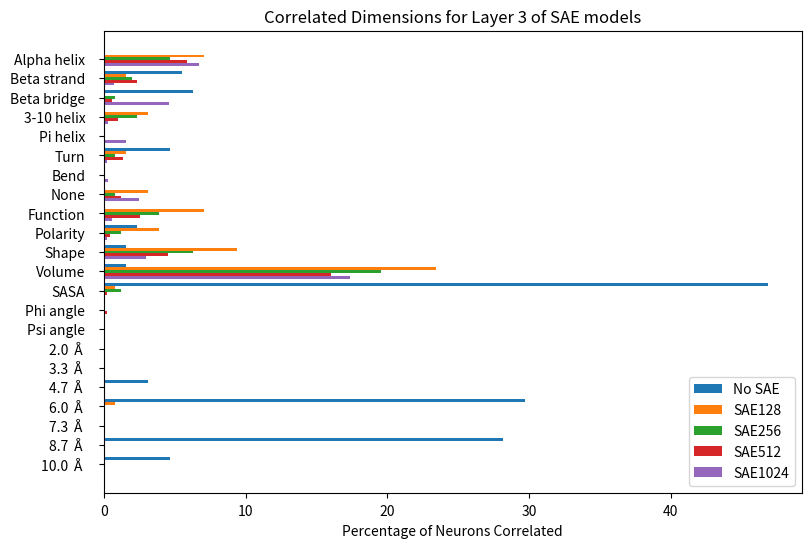

Write the Python code that produced this figure.
import matplotlib.pyplot as plt
import numpy as np

def clean_data(heights_list, labels, models=['No SAE', 'SAE128', 'SAE256', 'SAE512', 'SAE1024']):
    rename = {
            'H': 'Alpha helix',
            'E': 'Beta strand',
            'B': 'Beta bridge',
            'G': '3-10 helix',
            'I': 'Pi helix',
            'T': 'Turn',
            'S': 'Bend',
            '-': 'None',
            'Function': 'Function',
            'Polarity': 'Polarity',
            'Shape': 'Shape',
            'Volume': 'Volume',
            'ASA': 'SASA',
            'phi': 'Phi angle',
            'psi': 'Psi angle',
            '0': '2.0 \u212B',
            '1': '3.3 \u212B',
            '2': '4.7 \u212B',
            '3': '6.0 \u212B',
            '4': '7.3 \u212B',
            '5': '8.7 \u212B',
            '6': '10.0 \u212B',
        }
    data = {}
    dims = [128, 128, 256, 512, 1024]
    for i, heights in enumerate(heights_list):
        height_dict = dict(zip(labels, heights))
        new_labels = []
        new_heights = []
        for label, new_label in rename.items():
            if label in height_dict:
                new_labels.append(new_label)
                new_heights.append(height_dict[label] * 100 / (dims[i])) 
        data[models[i]] = new_heights
    return data, new_labels

def clean_bar_graph(labels, data, layer, allmodels=True):
    fig, ax = plt.subplots(figsize=(9, 6))
    w, x = 0.15, np.arange(len(labels))
    for i, heights in enumerate(data.values()):
        print(i, heights)
        plt.barh((x - 2*w + i*w), heights, height=w, label=list(data.keys())[i], tick_label=labels)#(x - 2*w + i*w), width=w, height-heights, width=w)#, label=list(data.keys())[i])
    ax.set_yticks(x)
    ax.set_yticklabels(labels)
    ax.xaxis.set_tick_params(pad=5)
    ax.yaxis.set_tick_params(pad=10)
    ax.invert_yaxis()
    #ax.set_xticklabels(labels)
    ax.legend(loc='lower right')
    if allmodels:
        ax.set_xlabel('Percentage of Neurons Correlated')
        ax.set_title(f"Correlated Dimensions for Layer {layer} of SAE models")
        plt.savefig(f"all models layer {layer} bar plot of feature correlations.png", bbox_inches='tight', dpi=500)
    plt.show()
    plt.clf()

# Layer 1
labels = ['-', 'B', 'E', 'G', 'H', 'I', 'S', 'T', 'Function', 'Polarity', 'Shape', 'Volume', 'ASA', 'phi', 'psi', '0', '1', '2', '3', '4', '5', '6']
dense_l1 = [0, 5, 12, 0, 0, 0, 0, 3, 0, 3, 1, 1, 52, 0, 0, 0, 0, 1, 35, 0, 31, 7]
log20_exp1_l1 = [23, 7, 17, 13, 83, 0, 32, 20, 0, 0, 1, 64, 0, 10, 10, 0, 1, 0, 0, 0, 0, 0]
log17_exp2_l1 = [41, 14, 39, 21, 143, 0, 54, 49, 0, 0, 1, 143, 0, 10, 6, 0, 5, 0, 0, 0, 0, 0]
log18_exp4_l1 = [75, 15, 50, 27, 224, 0, 103, 99, 0, 0, 0, 252, 1, 12, 5, 0, 4, 1, 0, 1, 0, 0]
log19_exp8_l1 = [139, 20, 60, 47, 409, 0, 196, 185, 0, 0, 7, 473, 0, 14, 8, 0, 17, 1, 0, 0, 0, 0]

heights_list_l1 = [dense_l1, log20_exp1_l1, log17_exp2_l1, log18_exp4_l1, log19_exp8_l1]

# Layer 2
dense_l2 = [0, 6, 12, 0, 0, 0, 0, 5, 0, 2, 2, 2, 54, 0, 0, 0, 0, 2, 41, 0, 37, 5]
log20_exp1_l2 = [9, 5, 14, 6, 56, 0, 6, 7, 0, 1, 2, 47, 1, 4, 1, 0, 0, 0, 0, 0, 0, 0]
log17_exp2_l2 = [15, 7, 12, 10, 60, 0, 6, 12, 1, 2, 6, 46, 2, 2, 1, 0, 2, 1, 0, 0, 1, 0]
log18_exp4_l2 = [25, 14, 20, 19, 136, 0, 11, 23, 1, 0, 10, 95, 0, 4, 2, 0, 0, 0, 0, 0, 0, 0]
log19_exp8_l2 = [76, 27, 14, 20, 251, 35, 35, 27, 0, 0, 3, 142, 1, 3, 1, 0, 0, 0, 0, 0, 0, 0]

heights_list_l2 = [dense_l2, log20_exp1_l2, log17_exp2_l2, log18_exp4_l2, log19_exp8_l2]

# Layer 3
dense_l3 = [0, 8, 7, 0, 0, 0, 0, 6, 0, 3, 2, 2, 60, 0, 0, 0, 0, 4, 38, 0, 36, 6]
log20_exp1_l3 = [4, 0, 2, 4, 9, 0, 0, 2, 9, 5, 12, 30, 1, 0, 0, 0, 0, 0, 1, 0, 0, 0]
log17_exp2_l3 = [2, 2, 5, 6, 12, 0, 0, 2, 10, 3, 16, 50, 3, 0, 0, 0, 0, 0, 0, 0, 0, 0]
log18_exp4_l3 = [6, 3, 12, 5, 30, 0, 0, 7, 13, 2, 23, 82, 1, 1, 0, 0, 0, 0, 0, 0, 0, 0]
log19_exp8_l3 = [25, 47, 7, 3, 69, 16, 3, 2, 6, 2, 30, 178, 1, 0, 1, 0, 0, 0, 0, 0, 0, 0]

heights_list_l3 = [dense_l3, log20_exp1_l3, log17_exp2_l3, log18_exp4_l3, log19_exp8_l3]

cleaned_data, cleaned_labels = clean_data(heights_list_l3, labels)

clean_bar_graph(cleaned_labels, cleaned_data, 3)
